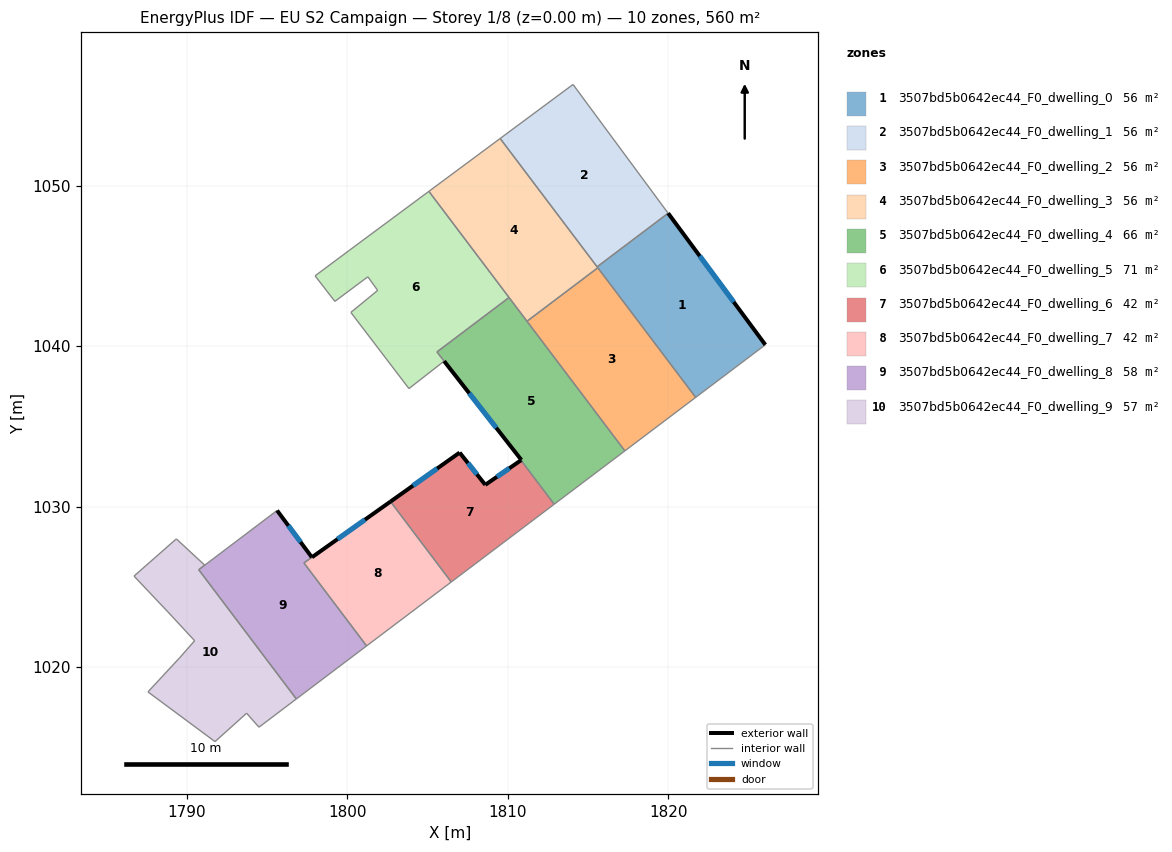
=== STOREY PLAN SPEC (per zone: floor XY polygon, exterior-wall plan segments, windows/doors) ===
zone 1: 3507bd5b0642ec44_F0_dwelling_0  (56.0 m²)
  floor: (1820.00, 1048.29) (1826.06, 1040.08) (1821.72, 1036.80) (1815.57, 1044.94)
  exterior wall: (1826.06, 1040.08) – (1820.00, 1048.29)  [10.2 m]
    window: (1824.09, 1042.75) – (1821.97, 1045.62)  [3.7 m²]
  interior walls: 4
zone 2: 3507bd5b0642ec44_F0_dwelling_1  (56.0 m²)
  floor: (1814.07, 1056.31) (1820.00, 1048.29) (1815.57, 1044.94) (1809.53, 1052.95)
  interior walls: 4
zone 3: 3507bd5b0642ec44_F0_dwelling_2  (56.0 m²)
  floor: (1815.62, 1044.88) (1821.72, 1036.80) (1817.30, 1033.47) (1811.20, 1041.55)
  interior walls: 4
zone 4: 3507bd5b0642ec44_F0_dwelling_3  (56.0 m²)
  floor: (1809.53, 1052.95) (1815.62, 1044.88) (1811.20, 1041.55) (1805.09, 1049.65)
  interior walls: 6
zone 5: 3507bd5b0642ec44_F0_dwelling_4  (66.5 m²)
  floor: (1810.08, 1043.03) (1817.30, 1033.47) (1812.90, 1030.14) (1810.83, 1032.88) (1810.85, 1032.90) (1805.59, 1039.64)
  exterior wall: (1810.85, 1032.90) – (1810.83, 1032.88)  [0.0 m]
  exterior wall: (1806.04, 1039.06) – (1810.85, 1032.90)  [7.8 m]
    window: (1807.60, 1037.06) – (1809.29, 1034.91)  [2.9 m²]
  interior walls: 6
zone 6: 3507bd5b0642ec44_F0_dwelling_5  (70.6 m²)
  floor: (1805.09, 1049.65) (1810.08, 1043.03) (1805.58, 1039.63) (1806.03, 1039.06) (1803.84, 1037.35) (1800.22, 1042.10) (1801.89, 1043.47) (1801.28, 1044.32) (1799.22, 1042.79) (1797.99, 1044.38) (1800.11, 1045.96)
  interior walls: 11
zone 7: 3507bd5b0642ec44_F0_dwelling_6  (42.5 m²)
  floor: (1810.83, 1032.88) (1812.90, 1030.14) (1806.48, 1025.29) (1802.69, 1030.31) (1807.00, 1033.36) (1808.60, 1031.35)
  exterior wall: (1808.60, 1031.35) – (1807.00, 1033.36)  [2.6 m]
    window: (1808.08, 1032.01) – (1807.52, 1032.71)  [0.9 m²]
  exterior wall: (1810.83, 1032.88) – (1808.60, 1031.35)  [2.7 m]
    window: (1810.10, 1032.39) – (1809.33, 1031.85)  [1.0 m²]
  exterior wall: (1807.00, 1033.36) – (1802.69, 1030.31)  [5.3 m]
    window: (1805.60, 1032.37) – (1804.10, 1031.30)  [1.9 m²]
  interior walls: 3
zone 8: 3507bd5b0642ec44_F0_dwelling_7  (42.2 m²)
  floor: (1802.69, 1030.31) (1806.48, 1025.29) (1801.20, 1021.31) (1797.30, 1026.48)
  exterior wall: (1802.69, 1030.31) – (1797.80, 1026.84)  [6.0 m]
    window: (1801.10, 1029.18) – (1799.39, 1027.97)  [2.2 m²]
  interior walls: 4
zone 9: 3507bd5b0642ec44_F0_dwelling_8  (57.7 m²)
  floor: (1797.79, 1026.83) (1797.30, 1026.48) (1801.20, 1021.31) (1796.82, 1018.00) (1790.74, 1026.06) (1795.62, 1029.75)
  exterior wall: (1797.79, 1026.83) – (1795.62, 1029.75)  [3.6 m]
    window: (1797.09, 1027.78) – (1796.33, 1028.80)  [1.3 m²]
  interior walls: 5
zone 10: 3507bd5b0642ec44_F0_dwelling_9  (56.6 m²)
  floor: (1791.11, 1026.34) (1790.74, 1026.06) (1796.82, 1018.00) (1794.49, 1016.24) (1793.72, 1017.11) (1791.75, 1015.34) (1787.57, 1018.44) (1789.54, 1020.56) (1790.48, 1021.63) (1788.82, 1023.42) (1786.70, 1025.66) (1789.31, 1027.95) (1789.34, 1027.98)
  interior walls: 13

=== DERIVED (storey summary) ===
Building: EU S2 Campaign
Storey: 1 of 8  (floor level z = 0.00 m)
Storey gross floor area: 560.2 m²
Zones on this storey: 10
  - 3507bd5b0642ec44_F0_dwelling_0: floor 56.0 m²; exterior wall 10.2 m (30.6 m²); 1 window(s) 3.7 m²; WWR 12.2%
  - 3507bd5b0642ec44_F0_dwelling_1: floor 56.0 m²
  - 3507bd5b0642ec44_F0_dwelling_2: floor 56.0 m²
  - 3507bd5b0642ec44_F0_dwelling_3: floor 56.0 m²
  - 3507bd5b0642ec44_F0_dwelling_4: floor 66.5 m²; exterior wall 7.9 m (23.6 m²); 1 window(s) 2.9 m²; WWR 12.2%
  - 3507bd5b0642ec44_F0_dwelling_5: floor 70.6 m²
  - 3507bd5b0642ec44_F0_dwelling_6: floor 42.5 m²; exterior wall 10.6 m (31.7 m²); 3 window(s) 3.9 m²; WWR 12.2%
  - 3507bd5b0642ec44_F0_dwelling_7: floor 42.2 m²; exterior wall 6.0 m (18.0 m²); 1 window(s) 2.2 m²; WWR 12.2%
  - 3507bd5b0642ec44_F0_dwelling_8: floor 57.7 m²; exterior wall 3.6 m (10.9 m²); 1 window(s) 1.3 m²; WWR 12.2%
  - 3507bd5b0642ec44_F0_dwelling_9: floor 56.6 m²
Zone adjacency (shared interzone walls):
  - 3507bd5b0642ec44_F0_dwelling_0 ↔ 3507bd5b0642ec44_F0_dwelling_1
  - 3507bd5b0642ec44_F0_dwelling_0 ↔ 3507bd5b0642ec44_F0_dwelling_2
  - 3507bd5b0642ec44_F0_dwelling_0 ↔ 3507bd5b0642ec44_F0_dwelling_3
  - 3507bd5b0642ec44_F0_dwelling_2 ↔ 3507bd5b0642ec44_F0_dwelling_3
  - 3507bd5b0642ec44_F0_dwelling_2 ↔ 3507bd5b0642ec44_F0_dwelling_4
  - 3507bd5b0642ec44_F0_dwelling_3 ↔ 3507bd5b0642ec44_F0_dwelling_4
  - 3507bd5b0642ec44_F0_dwelling_4 ↔ 3507bd5b0642ec44_F0_dwelling_5
  - 3507bd5b0642ec44_F0_dwelling_4 ↔ 3507bd5b0642ec44_F0_dwelling_6
  - 3507bd5b0642ec44_F0_dwelling_6 ↔ 3507bd5b0642ec44_F0_dwelling_7
  - 3507bd5b0642ec44_F0_dwelling_7 ↔ 3507bd5b0642ec44_F0_dwelling_8
  - 3507bd5b0642ec44_F0_dwelling_8 ↔ 3507bd5b0642ec44_F0_dwelling_9